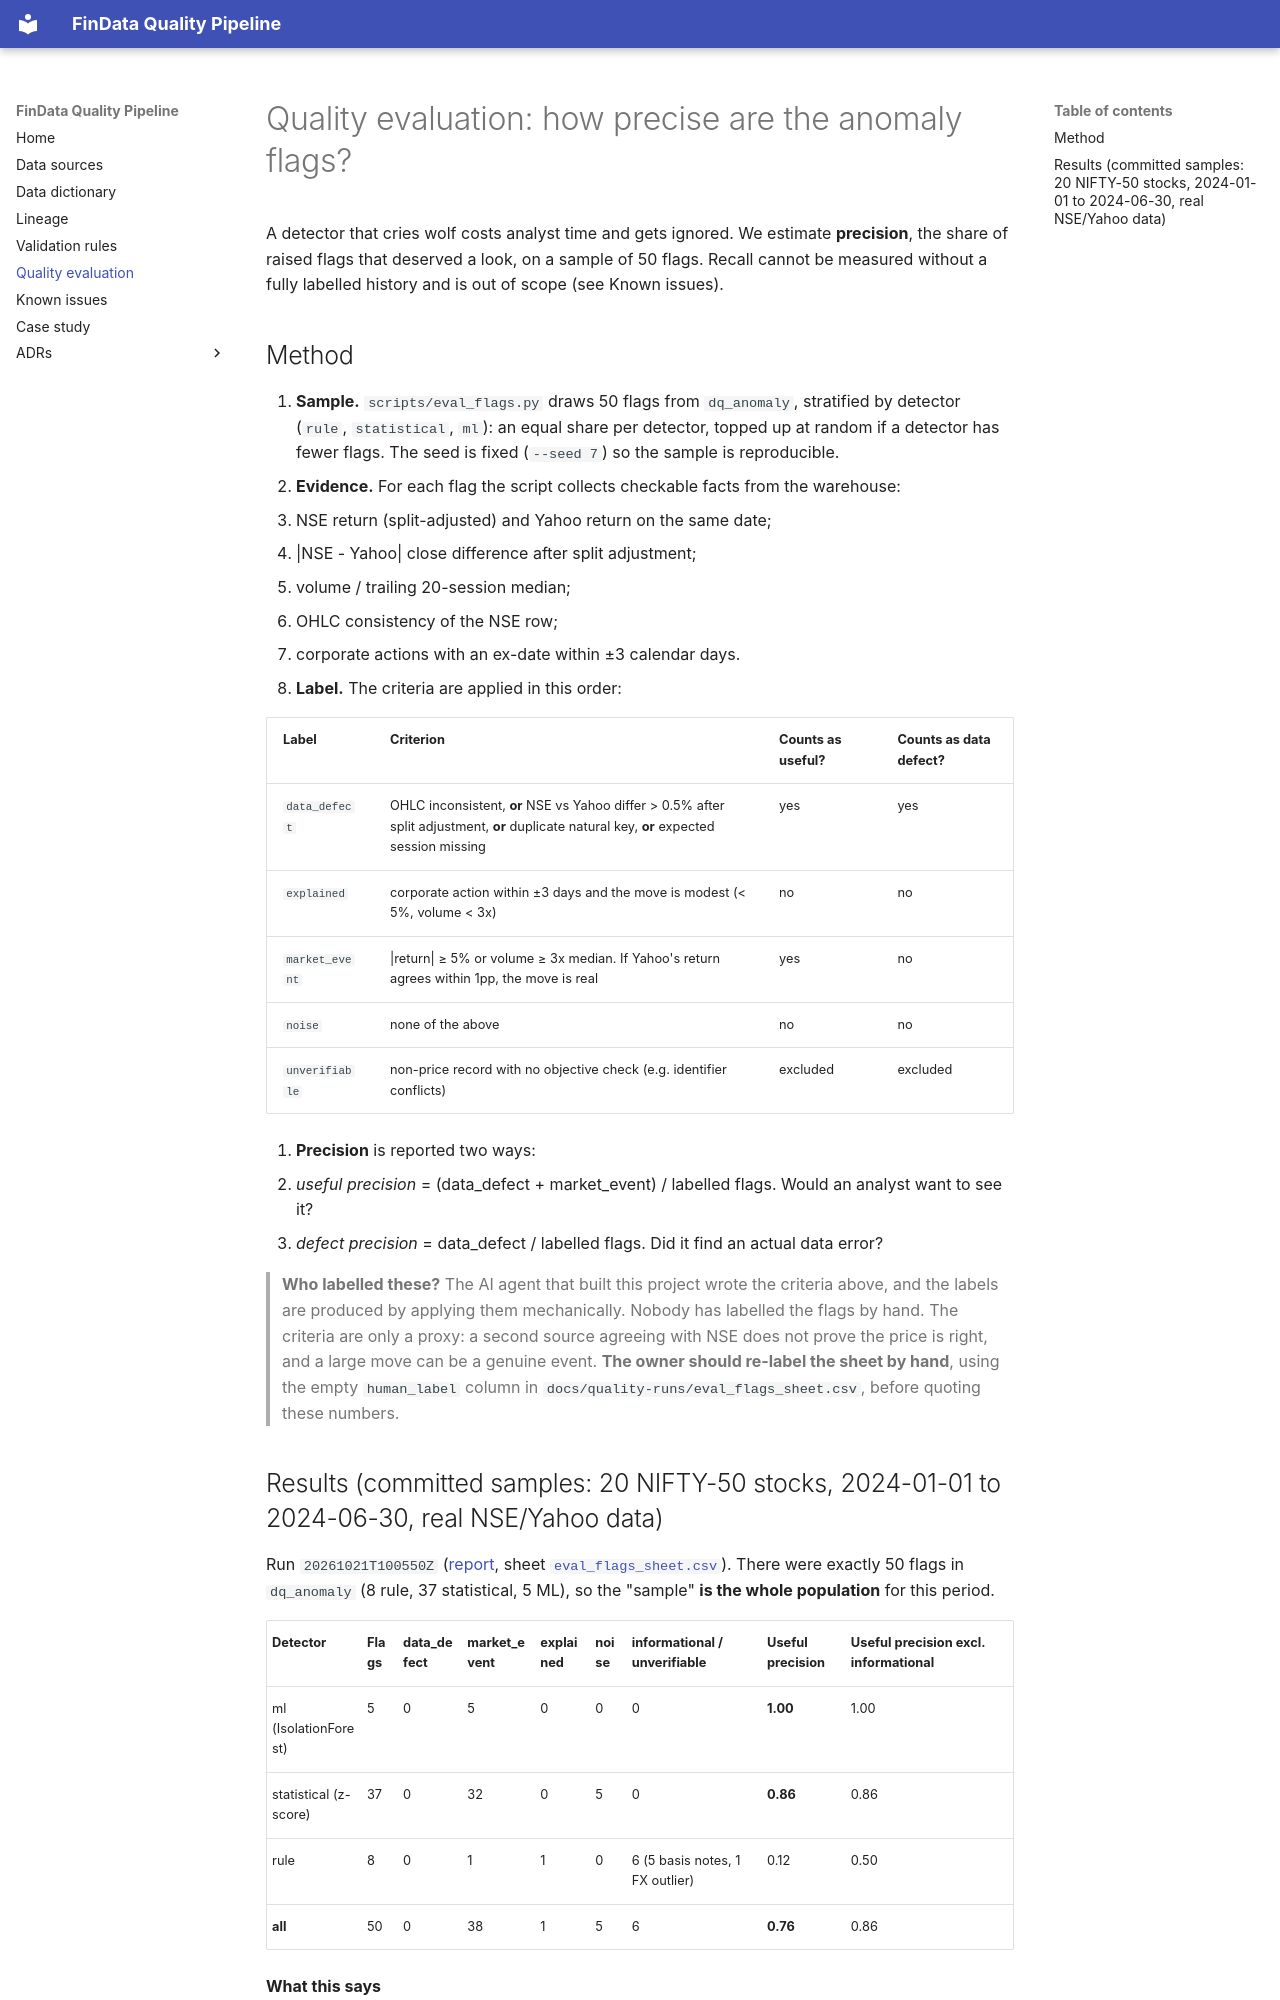

repository: sonkarvidhi84-rgb/FinData · page: quality-evaluation/index.html · generator: mkdocs

# Quality evaluation: how precise are the anomaly flags?

A detector that cries wolf costs analyst time and gets ignored. We estimate **precision**, the
share of raised flags that deserved a look, on a sample of 50 flags. Recall cannot be measured
without a fully labelled history and is out of scope (see Known issues).

## Method

1. **Sample.** `scripts/eval_flags.py` draws 50 flags from `dq_anomaly`, stratified by
   detector (`rule`, `statistical`, `ml`): an equal share per detector, topped up at random if
   a detector has fewer flags. The seed is fixed (`--seed 7`) so the sample is reproducible.
2. **Evidence.** For each flag the script collects checkable facts from the warehouse:
   - NSE return (split-adjusted) and Yahoo return on the same date;
   - |NSE - Yahoo| close difference after split adjustment;
   - volume / trailing 20-session median;
   - OHLC consistency of the NSE row;
   - corporate actions with an ex-date within ±3 calendar days.
3. **Label.** The criteria are applied in this order:

   | Label | Criterion | Counts as useful? | Counts as data defect? |
   |---|---|---|---|
   | `data_defect` | OHLC inconsistent, **or** NSE vs Yahoo differ > 0.5% after split adjustment, **or** duplicate natural key, **or** expected session missing | yes | yes |
   | `explained` | corporate action within ±3 days and the move is modest (< 5%, volume < 3x) | no | no |
   | `market_event` | \|return\| ≥ 5% or volume ≥ 3x median. If Yahoo's return agrees within 1pp, the move is real | yes | no |
   | `noise` | none of the above | no | no |
   | `unverifiable` | non-price record with no objective check (e.g. identifier conflicts) | excluded | excluded |

4. **Precision** is reported two ways:
   - *useful precision* = (data_defect + market_event) / labelled flags. Would an analyst
     want to see it?
   - *defect precision* = data_defect / labelled flags. Did it find an actual data error?

> **Who labelled these?** The AI agent that built this project wrote the criteria above, and
> the labels are produced by applying them mechanically. Nobody has labelled the flags by
> hand. The criteria are only a proxy: a second source agreeing with NSE does not prove the
> price is right, and a large move can be a genuine event. **The owner should re-label the
> sheet by hand**, using the empty `human_label` column in
> `docs/quality-runs/eval_flags_sheet.csv`, before quoting these numbers.
